The GitHub repository ansh-bajaj1/Smart-E-Waste-Classification-and-Recycling-Assistant contains a labelled image folder "data" with 4 categories: charger cable, circuit board, earphones, mobile phone. Examples follow, each with its label.

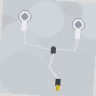
Label: earphones

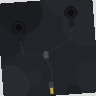
Label: earphones

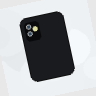
Label: mobile phone

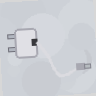
Label: charger cable

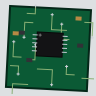
Label: circuit board

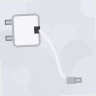
Label: charger cable
